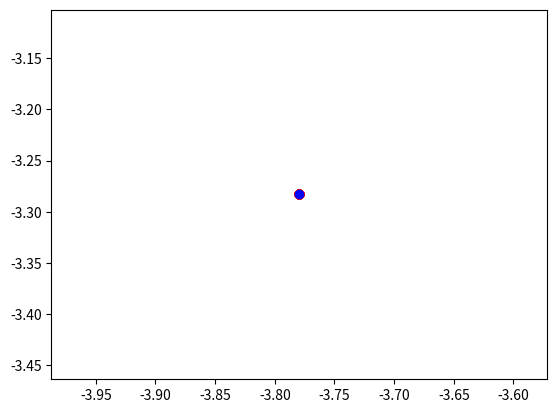

The matplotlib source for this figure: (Note: this script raises an exception after producing the figure.)
import random as rd
import numpy as np
import matplotlib.pyplot as plt
import math

#-------------------------- Parametros PSO -------------------------------
c1 = 2
c2 = 10

n_iterations = 100           #No. de iteraciones (100 funciona bien para comparacion con matlab)
n_particles = 100
target_error = 1e-6
dt = 0.1                    #Scaler de Velcidad
funcion = 1                 #(0-Sphere, 1-Himmelblau, 2-Booth, 3-Rosenbrock)

# Calculo de Inercia PSO 
w_min = 0.5
w_max = 1
Maxiter = 10000
iter = 0

Inertia_type = 2            #(0-Constante, 1-Linear, 2-Caotica, 3-Exponencial)
if (Inertia_type== 0):
    W = 0.8                        
elif (Inertia_type == 1):
    W = w_max - (w_max - w_min) * iter / Maxiter
elif (Inertia_type == 2):
    zi = 0.2
    zii = 4 * zi * (1 - zi)
    W = (w_max - w_min) * ((Maxiter - iter) / Maxiter) * w_max * zii
    iter = iter + 1
elif (Inertia_type == 3):
    W = w_min + (w_max - w_min) * math.exp((-1 * iter) / (Maxiter / 10))
# ----------------------------------------------------------------


class Particula():
    def __init__(self):
        x = (-1) ** bool(rd.getrandbits(1))*rd.random()*5       #Limitar espacio de trabajo [-5,5]
        y = (-1) ** bool(rd.getrandbits(1))*rd.random()*5       #Limitar espacio de trabajo [-5,5]
        self.position = np.array([x,y])
        self.pBest_position = self.position
        self.pBest_value = float('inf')                         #Costo inicial infinito
        self.velocity = np.array([0,0])

    def update(self):
        self.position = self.position + self.velocity*dt        #Actualizacion de posicion

class Espacio():
    def __init__(self, target, target_error, n_particles):
        self.target = target
        self.target_error = target_error
        self.n_particles = n_particles
        self.particles = []
        self.gBest_value = float('inf')
        self.gBest_position = np.array([rd.random() * 50, rd.random() * 50])
            
    def fitness(self, particle):
        x = particle.position[0]
        y = particle.position[1]
        if (funcion==0):
            f = pow(x, 2) + pow(y, 2)                           #Sphere
        elif (funcion==1):                       
            f = pow(x*x + y -11,2) + pow(x + y*y -7,2)          #Himmelblau
        elif (funcion==2):
            f = pow(x + 2*y -7,2) + pow(2*x + y -5,2)           #Booth
        elif (funcion==3):
            f = pow(1-x,2) + 100*pow(y - pow(x,2),2)            #Rosenbrock
        return f
    
    def set_pBest(self):                                        #Costo Local
        for particle in self.particles:
            fitness_candidate = self.fitness(particle)
            if(particle.pBest_value > fitness_candidate):
                particle.pBest_value = fitness_candidate
                particle.pBest_position = particle.position

    def set_gBest(self):                                        #Costo Global
        for particle in self.particles:
            best_fitness_candidate = self.fitness(particle)
            if(self.gBest_value > best_fitness_candidate):
                self.gBest_value = best_fitness_candidate
                self.gBest_position = particle.position
                
    def update_particles(self):                                 #Actualizando Velocidad
        for particle in self.particles:
            global W
            new_velocity = ((W * particle.velocity) 
            + (c1 * rd.random() * (particle.pBest_position - particle.position))
            + (c2 * rd.random() * (self.gBest_position - particle.position)))
            particle.velocity = new_velocity
            particle.update()
            
    def visualizar(self, iteration):        
        print(iteration, 'iteraciones')
        print('La mejor posicion es:', self.gBest_position)
        print('El mejor costo es:', self.gBest_value)
        for particle in self.particles:
            plt.plot(particle.position[0], particle.position[1], 'ro')      #Plot particulas (rojo)
        plt.plot(self.gBest_position[0], self.gBest_position[1], 'bo')      #Plot mejor particula (azul)
        plt.suptitle("Himmelblau:100 agentes Inercia Caótica", 
         fontdict={'family': 'serif', 
                    'color' : 'darkblue',
                    'weight': 'bold',
                    'size': 16})
        plt.xlim(-5,5)
        plt.ylim(-5,5)
        feature_x = np.linspace(-5,5,100)
        feature_y = np.linspace(-5,5,100)
        [X , Y] = np.meshgrid(feature_x, feature_y)
        #fig, ax = plt.subplots(1,1)
        Z = pow(X*X + Y -11,2) + pow(X + Y*Y -7,2) 
        #Z = pow(X, 2) + pow(Y, 2)
        plt.contour(X, Y, Z, 20)
        plt.title("Global best: [ 3.000000 2.000000]")
        plt.show() #Caótica Himmelblau Sphere

search_space = Espacio(1, target_error, n_particles)
particle_vector = [Particula() for _ in range(search_space.n_particles)]
search_space.particles = particle_vector

iteration = 0
while(iteration < n_iterations):
    search_space.set_pBest()
    search_space.set_gBest()
    if(abs(search_space.gBest_value - search_space.target) <= search_space.target_error):
        break
        
    search_space.update_particles()
    iteration += 1
    
print("La mejor posicio Final es: ", search_space.gBest_position, " en ", iteration, "iteraciones")
search_space.visualizar(iteration)  
